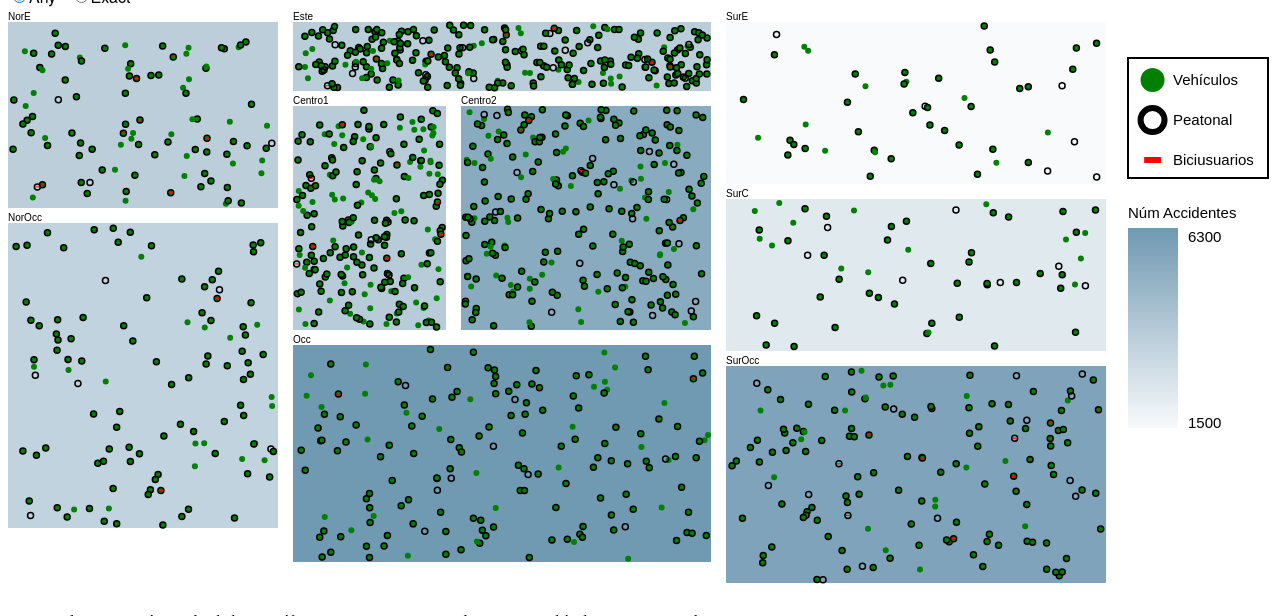
D3 v4 page, settled after 480 driven frames (8 s of simulated time); the page loaded 1 data file(s).


    var nFiltro = 7;
    var sOper = "any";
    
    function filtrar() { 
      nFiltro = 0;
      
      nFiltro |= (document.getElementById("ckveh").checked ? document.getElementById("ckveh").value : 0);
      nFiltro |= (document.getElementById("ckpea").checked ? document.getElementById("ckpea").value : 0);
      nFiltro |= (document.getElementById("ckbic").checked ? document.getElementById("ckbic").value : 0);
      
      d3.select("svg").selectAll("circle").remove();
      d3.select("svg").selectAll("line").remove();
      
      sOper = document.getElementById("equalorany").checked ? "any" : "exact";
      
      graficar();
      
      console.log("filtrar nFiltro="+nFiltro);
      console.log("sOper="+sOper);
    }
  

var semafs = [["Centro1",3],["Centro1",1],["Centro1",3],["Centro1",3],["Centro1",3],["Centro1",3],["Centro1",3],["Centro1",1],["Centro1",3],["Centro1",1],["Centro1",3],["Centro1",1],["Centro1",2],["Centro1",3],["Centro1",3],["Centro1",3],["Centro1",1],["Centro1",3],["Centro1",1],["Centro1",3],["Centro1",3],["Centro1",1],["Centro1",3],["Centro1",1],["Centro1",3],["Centro1",3],["Centro1",3],["Centro1",3],["Centro1",1],["Centro1",1],["Centro1",3],["Centro1",3],["Centro1",3],["Centro1",1],["Centro1",3],["Centro1",3],["Centro1",1],["Centro1",1],["Centro1",1],["Centro1",1],["Centro1",3],["Centro1",3],["Centro1",3],["Centro1",3],["Centro1",3],["Centro1",1],["Centro1",3],["Centro1",1],["Centro1",3],["Centro1",3],["Centro1",1],["Centro1",1],["Centro1",1],["Centro1",3],["Centro1",1],["Centro1",1],["Centro1",1],["Centro1",3],["Centro1",1],["Centro1",1],["Centro1",1],["Centro1",3],["Centro1",3],["Centro1",3],["Centro1",2],["Centro1",3],["Centro1",3],["Centro1",3],["Centro1",3],["Centro1",1],["Centro1",3],["Centro1",1],["Centro1",1],["Centro1",6],["Centro1",3],["Centro1",6],["Centro1",7],["Centro1",3],["Centro1",3],["Centro1",1],["Centro1",3],["Centro1",3],["Centro1",3],["Centro1",3],["Centro1",3],["Centro1",3],["Centro1",1],["Centro1",3],["Centro1",3],["Centro1",3],["Centro1",3],["Centro1",3],["Centro1",3],["Centro1",3],["Centro1",3],["Centro1",3],["Centro1",2],["Centro1",3],["Centro1",3],["Centro1",3],["Centro1",1],["Centro1",3],["Centro1",1],["Centro1",3],["Centro1",3],["Centro1",3],["Centro1",3],["Centro1",1],["Centro1",3],["Centro1",3],["Centro1",3],["Centro1",1],["Centro1",1],["Centro1",1],["Centro1",3],["Centro1",3],["Centro1",3],["Centro1",3],["Centro1",1],["Centro1",3],["Centro1",3],["Centro1",3],["Centro1",3],["Centro1",1],["Centro1",1],["Centro1",3],["Centro1",1],["Centro1",7],["Centro1",3],["Centro1",1],["Centro1",3],["Centro1",3],["Centro1",1],["Centro1",1],["Centro1",1],["Centro1",1],["Centro1",3],["Centro1",3],["Centro1",1],["Centro1",3],["Centro1",7],["Centro1",3],["Centro1",3],["Centro1",3],["Centro1",1],["Centro1",3],["Centro1",3],["Centro1",3],["Centro1",1],["Centro1",3],["Centro1",3],["Centro1",3],["Centro1",1],["Centro1",1],["Centro1",3],["Centro1",7],["Centro1",1],["Centro1",1],["Centro1",3],["Centro1",3],["Centro1",1],["Centro1",3],["Centro1",1],["Centro1",3],["Centro1",3],["Centro1",7],["Centro1",1],["Centro1",3],["Centro1",1],["Centro1",1],["Centro1",1],["Centro1",1],["Centro1",3],["Centro1",3],["Centro1",1],["Centro1",3],["Centro1",3],["Centro1",3],["Centro1",3],["Centro1",3],["Centro1",1],["Centro1",3],["Centro1",3],["Centro1",3],["Centro1",3],["Centro1",3],["Centro1",1],["Centro1",3],["Centro1",3],["Centro1",3],["Centro1",3],["Centro1",3],["Centro1",3],["Centro1",7],["Centro1",7],["Centro1",3],["Centro1",3],["Centro1",3],["Centro1",3],["Centro1",3],["Centro1",3],["Centro1",7],["Centro1",1],["Centro1",3],["Centro1",1],["Centro1",3],["Centro1",3],["Centro1",7],["Centro1",7],["Centro1",3],["Centro1",7],["Centro1",3],["Centro1",2],["Centro1",3],["Centro1",1],["Centro1",3],["Centro1",3],["Centro1",3],["Centro2",1],["Centro2",1],["Centro2",2],["Centro2",3],["Centro2",3],["Centro2",3],["Centro2",3],["Centro2",2],["Centro2",3],["Centro2",3],["Centro2",3],["Centro2",3],["Centro2",1],["Centro2",1],["Centro2",3],["Centro2",1],["Centro2",3],["Centro2",3],["Centro2",1],["Centro2",1],["Centro2",3],["Centro2",3],["Centro2",3],["Centro2",3],["Centro2",3],["Centro2",3],["Centro2",3],["Centro2",3],["Centro2",3],["Centro2",3],["Centro2",1],["Centro2",3],["Centro2",3],["Centro2",2],["Centro2",3],["Centro2",3],["Centro2",3],["Centro2",3],["Centro2",1],["Centro2",1],["Centro2",1],["Centro2",3],["Centro2",3],["Centro2",3],["Centro2",3],["Centro2",2],["Centro2",3],["Centro2",3],["Centro2",3],["Centro2",3],["Centro2",3],["Centro2",3],["Centro2",3],["Centro2",1],["Centro2",1],["Centro2",3],["Centro2",1],["Centro2",1],["Centro2",3],["Centro2",1],["Centro2",1],["Centro2",3],["Centro2",2],["Centro2",1],["Centro2",3],["Centro2",3],["Centro2",3],["Centro2",3],["Centro2",3],["Centro2",1],["Centro2",2],["Centro2",3],["Centro2",3],["Centro2",1],["Centro2",3],["Centro2",3],["Centro2",2],["Centro2",7],["Centro2",1],["Centro2",3],["Centro2",7],["Centro2",1],["Centro2",3],["Centro2",3],["Centro2",3],["Centro2",3],["Centro2",3],["Centro2",3],["Centro2",3],["Centro2",3],["Centro2",3],["Centro2",3],["Centro2",3],["Centro2",1],["Centro2",3],["Centro2",3],["Centro2",3],["Centro2",3],["Centro2",3],["Centro2",3],["Centro2",3],["Centro2",3],["Centro2",3],["Centro2",3],["Centro2",1],["Centro2",3],["Centro2",1],["Centro2",3],["Centro2",1],["Centro2",3],["Centro2",3],["Centro2",1],["Centro2",1],["Centro2",3],["Centro2",3],["Centro2",3],["Centro2",6],["Centro2",3],["Centro2",3],["Centro2",3],["Centro2",2],["Centro2",3],["Centro2",3],["Centro2",3],["Centro2",3],["Centro2",3],["Centro2",3],["Centro2",3],["Centro2",3],["Centro2",3],["Centro2",3],["Centro2",3],["Centro2",3],["Centro2",3],["Centro2",1],["Centro2",3],["Centro2",3],["Centro2",1],["Centro2",3],["Centro2",3],["Centro2",1],["Centro2",3],["Centro2",3],["Centro2",7],["Centro2",2],["Centro2",3],["Centro2",3],["Centro2",7],["Centro2",1],["Centro2",3],["Centro2",3],["Centro2",3],["Centro2",3],["Centro2",3],["Centro2",3],["Centro2",7],["Centro2",3],["Centro2",1],["Centro2",3],["Centro2",1],["Centro2",3],["Centro2",3],["Centro2",3],["Centro2",1],["Centro2",3],["Centro2",3],["Centro2",3],["Centro2",3],["Centro2",3],["Centro2",3],["Centro2",3],["Centro2",3],["Centro2",1],["Centro2",3],["Centro2",1],["Centro2",3],["Centro2",2],["Centro2",1],["Centro2",3],["Centro2",3],["Centro2",3],["Centro2",1],["Centro2",3],["Centro2",3],["Centro2",3],["Centro2",1],["Centro2",1],["Centro2",3],["Centro2",3],["Centro2",3],["Centro2",3],["Centro2",2],["Centro2",3],["Centro2",3],["Centro2",3],["Centro2",3],["Centro2",2],["Centro2",3],["Centro2",3],["Centro2",2],["Centro2",3],["Centro2",3],["Centro2",3],["Centro2",3],["Centro2",3],["Centro2",3],["Centro2",3],["Centro2",3],["Centro2",3],["Centro2",3],["Centro2",1],["Centro2",2],["Centro2",3],["Centro2",3],["Centro2",1],["Centro2",3],["Centro2",3],["Centro2",3],["Centro2",3],["Centro2",3],["Centro2",1],["Centro2",3],["Centro2",3],["Centro2",3],["Centro2",3],["Centro2",1],["Centro2",1],["Centro2",2],["Centro2",2],["Centro2",3],["Centro2",3],["Centro2",3],["Centro2",3],["Centro2",1],["Centro2",3],["Centro2",3],["Centro2",1],["Centro2",3],["Centro2",3],["Centro2",3],["Centro2",1],["Centro2",3],["Centro2",3],["Centro2",3],["Centro2",3],["Centro2",3],["Centro2",2],["Centro2",3],["Centro2",3],["Centro2",3],["Centro2",3],["Este",3],["Este",1],["Este",3],["Este",3],["Este",3],["Este",7],["Este",3],["Este",6],["Este",3],["Este",3],["Este",2],["Este",3],["Este",3],["Este",3],["Este",3],["Este",1],["Este",3],["Este",1],["Este",3],["Este",3],["Este",3],["Este",2],["Este",3],["Este",3],["Este",3],["Este",3],["Este",3],["Este",3],["Este",3],["Este",7],["Este",1],["Este",3],["Este",3],["Este",3],["Este",3],["Este",1],["Este",3],["Este",3],["Este",3],["Este",3],["Este",1],["Este",3],["Este",3],["Este",3],["Este",3],["Este",3],["Este",3],["Este",3],["Este",3],["Este",3],["Este",3],["Este",1],["Este",3],["Este",3],["Este",3],["Este",3],["Este",3],["Este",3],["Este",1],["Este",3],["Este",6],["Este",1],["Este",3],["Este",7],["Este",3],["Este",3],["Este",3],["Este",7],["Este",3],["Este",7],["Este",3],["Este",3],["Este",1],["Este",7],["Este",3],["Este",3],["Este",3],["Este",1],["Este",3],["Este",7],["Este",3],["Este",1],["Este",3],["Este",1],["Este",6],["Este",1],["Este",1],["Este",7],["Este",3],["Este",3],["Este",3],["Este",1],["Este",1],["Este",1],["Este",3],["Este",3],["Este",3],["Este",3],["Este",1],["Este",1],["Este",3],["Este",1],["Este",1],["Este",3],["Este",3],["Este",3],["Este",1],["Este",3],["Este",1],["Este",3],["Este",3],["Este",3],["Este",1],["Este",3],["Este",1],["Este",3],["Este",3],["Este",1],["Este",3],["Este",1],["Este",3],["Este",3],["Este",3],["Este",3],["Este",3],["Este",1],["Este",3],["Este",3],["Este",3],["Este",3],["Este",3],["Este",3],["Este",3],["Este",7],["Este",3],["Este",3],["Este",3],["Este",3],["Este",3],["Este",3],["Este",3],["Este",3],["Este",3],["Este",3],["Este",3],["Este",3],["Este",3],["Este",3],["Este",3],["Este",3],["Este",3],["Este",3],["Este",3],["Este",3],["Este",3],["Este",3],["Este",3],["Este",3],["Este",3],["Este",3],["Este",3],["Este",3],["Este",3],["Este",3],["Este",3],["Este",3],["Este",3],["Este",3],["Este",3],["Este",3],["Este",3],["Este",3],["Este",3],["Este",3],["Este",3],["Este",3],["Este",3],["Este",3],["Este",3],["Este",3],["Este",3],["Este",3],["Este",3],["Este",2],["Este",3],["Este",3],["Este",3],["Este",3],["Este",1],["Este",3],["Este",3],["Este",2],["Este",3],["Este",3],["Este",3],["Este",3],["Este",3],["Este",2],["Este",3],["Este",3],["Este",3],["Este",3],["Este",3],["Este",3],["Este",3],["Este",3],["Este",3],["Este",3],["Este",3],["Este",3],["Este",3],["Este",2],["Este",2],["Este",3],["Este",3],["Este",3],["Este",3],["Este",3],["Este",3],["Este",3],["Este",3],["Este",3],["Este",3],["Este",3],["Este",3],["Este",3],["Este",3],["Este",3],["Este",3],["Este",2],["Este",1],["Este",2],["Este",3],["Este",3],["Este",1],["Este",2],["Este",3],["Este",1],["Este",3],["Este",3],["Este",3],["Este",3],["Este",3],["Este",3],["Este",3],["Este",3],["Este",3],["Este",3],["Este",3],["Este",3],["Este",3],["Este",3],["Este",3],["Este",2],["Este",2],["Este",2],["Este",2],["Este",2],["Este",2],["Este",3],["NorE",3],["NorE",1],["NorE",1],["NorE",3],["NorE",3],["NorE",3],["NorE",3],["NorE",3],["NorE",3],["NorE",3],["NorE",3],["NorE",3],["NorE",3],["NorE",1],["NorE",1],["NorE",1],["NorE",3],["NorE",3],["NorE",3],["NorE",3],["NorE",3],["NorE",1],["NorE",3],["NorE",3],["NorE",1],["NorE",3],["NorE",3],["NorE",3],["NorE",3],["NorE",1],["NorE",1],["NorE",3],["NorE",1],["NorE",3],["NorE",3],["NorE",3],["NorE",1],["NorE",1],["NorE",1],["NorE",3],["NorE",7],["NorE",2],["NorE",3],["NorE",3],["NorE",1],["NorE",1],["NorE",1],["NorE",3],["NorE",7],["NorE",3],["NorE",1],["NorE",1],["NorE",3],["NorE",1],["NorE",3],["NorE",1],["NorE",1],["NorE",7],["NorE",1],["NorE",3],["NorE",1],["NorE",1],["NorE",7],["NorE",3],["NorE",3],["NorE",6],["NorE",7],["NorE",3],["NorE",1],["NorE",7],["NorE",1],["NorE",3],["NorE",1],["NorE",1],["NorE",1],["NorE",3],["NorE",3],["NorE",2],["NorE",1],["NorE",3],["NorE",3],["NorE",3],["NorE",3],["NorE",3],["NorE",3],["NorE",3],["NorE",2],["NorE",3],["NorE",3],["NorE",3],["NorE",7],["NorE",7],["NorE",7],["NorE",3],["NorE",3],["NorE",3],["NorE",3],["NorOcc",2],["NorOcc",3],["NorOcc",3],["NorOcc",1],["NorOcc",3],["NorOcc",1],["NorOcc",3],["NorOcc",3],["NorOcc",3],["NorOcc",3],["NorOcc",3],["NorOcc",3],["NorOcc",3],["NorOcc",3],["NorOcc",3],["NorOcc",1],["NorOcc",3],["NorOcc",1],["NorOcc",1],["NorOcc",3],["NorOcc",3],["NorOcc",3],["NorOcc",1],["NorOcc",3],["NorOcc",1],["NorOcc",3],["NorOcc",3],["NorOcc",3],["NorOcc",1],["NorOcc",3],["NorOcc",2],["NorOcc",3],["NorOcc",3],["NorOcc",3],["NorOcc",3],["NorOcc",7],["NorOcc",3],["NorOcc",3],["NorOcc",3],["NorOcc",3],["NorOcc",1],["NorOcc",3],["NorOcc",1],["NorOcc",3],["NorOcc",3],["NorOcc",1],["NorOcc",3],["NorOcc",1],["NorOcc",1],["NorOcc",3],["NorOcc",3],["NorOcc",3],["NorOcc",7],["NorOcc",2],["NorOcc",3],["NorOcc",2],["NorOcc",7],["NorOcc",3],["NorOcc",1],["NorOcc",1],["NorOcc",1],["NorOcc",1],["NorOcc",3],["NorOcc",3],["NorOcc",3],["NorOcc",3],["NorOcc",3],["NorOcc",3],["NorOcc",3],["NorOcc",3],["NorOcc",3],["NorOcc",3],["NorOcc",3],["NorOcc",3],["NorOcc",3],["NorOcc",3],["NorOcc",3],["NorOcc",3],["NorOcc",2],["NorOcc",3],["NorOcc",3],["NorOcc",3],["NorOcc",3],["NorOcc",3],["NorOcc",1],["NorOcc",2],["NorOcc",3],["NorOcc",3],["NorOcc",3],["NorOcc",3],["NorOcc",3],["NorOcc",3],["NorOcc",3],["NorOcc",3],["NorOcc",3],["NorOcc",3],["NorOcc",3],["NorOcc",3],["NorOcc",3],["NorOcc",3],["NorOcc",3],["NorOcc",3],["NorOcc",3],["NorOcc",3],["NorOcc",3],["NorOcc",3],["NorOcc",3],["NorOcc",3],["NorOcc",3],["NorOcc",3],["NorOcc",3],["Occ",1],["Occ",3],["Occ",3],["Occ",3],["Occ",3],["Occ",3],["Occ",3],["Occ",3],["Occ",1],["Occ",3],["Occ",3],["Occ",3],["Occ",3],["Occ",3],["Occ",3],["Occ",1],["Occ",1],["Occ",1],["Occ",3],["Occ",3],["Occ",1],["Occ",1],["Occ",3],["Occ",3],["Occ",3],["Occ",1],["Occ",2],["Occ",1],["Occ",3],["Occ",1],["Occ",1],["Occ",3],["Occ",1],["Occ",3],["Occ",3],["Occ",3],["Occ",1],["Occ",3],["Occ",3],["Occ",3],["Occ",3],["Occ",3],["Occ",3],["Occ",3],["Occ",1],["Occ",3],["Occ",3],["Occ",2],["Occ",3],["Occ",1],["Occ",3],["Occ",3],["Occ",3],["Occ",3],["Occ",1],["Occ",3],["Occ",3],["Occ",1],["Occ",3],["Occ",3],["Occ",3],["Occ",3],["Occ",3],["Occ",3],["Occ",3],["Occ",7],["Occ",3],["Occ",3],["Occ",7],["Occ",3],["Occ",3],["Occ",3],["Occ",2],["Occ",3],["Occ",3],["Occ",3],["Occ",3],["Occ",2],["Occ",2],["Occ",3],["Occ",3],["Occ",3],["Occ",3],["Occ",3],["Occ",3],["Occ",3],["Occ",3],["Occ",3],["Occ",3],["Occ",1],["Occ",3],["Occ",3],["Occ",3],["Occ",3],["Occ",3],["Occ",3],["Occ",3],["Occ",3],["Occ",3],["Occ",3],["Occ",3],["Occ",3],["Occ",3],["Occ",3],["Occ",2],["Occ",1],["Occ",7],["Occ",3],["Occ",3],["Occ",1],["Occ",3],["Occ",2],["Occ",3],["Occ",1],["Occ",1],["Occ",3],["Occ",3],["Occ",3],["Occ",3],["Occ",3],["Occ",3],["Occ",1],["Occ",3],["Occ",1],["Occ",2],["Occ",3],["Occ",3],["Occ",3],["Occ",3],["Occ",3],["Occ",3],["Occ",3],["Occ",3],["Occ",1],["Occ",3],["Occ",3],["Occ",1],["Occ",3],["Occ",1],["Occ",1],["Occ",3],["Occ",3],["Occ",3],["Occ",3],["Occ",3],["Occ",3],["Occ",3],["Occ",1],["Occ",3],["Occ",1],["Occ",3],["Occ",3],["Occ",3],["Occ",7],["Occ",3],["Occ",7],["Occ",3],["Occ",5],["Occ",3],["Occ",3],["Occ",3],["Occ",3],["Occ",3],["Occ",2],["Occ",3],["SurC",3],["SurC",2],["SurC",3],["SurC",3],["SurC",2],["SurC",1],["SurC",3],["SurC",1],["SurC",3],["SurC",3],["SurC",3],["SurC",3],["SurC",3],["SurC",2],["SurC",3],["SurC",3],["SurC",2],["SurC",3],["SurC",1],["SurC",2],["SurC",3],["SurC",1],["SurC",1],["SurC",3],["SurC",3],["SurC",3],["SurC",3],["SurC",3],["SurC",1],["SurC",3],["SurC",1],["SurC",3],["SurC",3],["SurC",1],["SurC",3],["SurC",3],["SurC",1],["SurC",1],["SurC",3],["SurC",1],["SurC",1],["SurC",1],["SurC",3],["SurC",3],["SurC",1],["SurC",3],["SurC",1],["SurC",3],["SurC",3],["SurC",3],["SurC",3],["SurC",3],["SurC",3],["SurC",2],["SurC",2],["SurC",3],["SurC",3],["SurC",2],["SurC",3],["SurC",3],["SurE",3],["SurE",3],["SurE",3],["SurE",1],["SurE",1],["SurE",3],["SurE",3],["SurE",3],["SurE",3],["SurE",1],["SurE",3],["SurE",3],["SurE",2],["SurE",1],["SurE",3],["SurE",3],["SurE",3],["SurE",1],["SurE",3],["SurE",3],["SurE",3],["SurE",3],["SurE",3],["SurE",3],["SurE",3],["SurE",2],["SurE",3],["SurE",3],["SurE",3],["SurE",3],["SurE",3],["SurE",2],["SurE",1],["SurE",3],["SurE",1],["SurE",2],["SurE",3],["SurE",3],["SurE",3],["SurE",3],["SurE",1],["SurE",2],["SurE",1],["SurE",1],["SurE",1],["SurE",3],["SurE",3],["SurE",3],["SurE",2],["SurOcc",1],["SurOcc",2],["SurOcc",3],["SurOcc",3],["SurOcc",3],["SurOcc",3],["SurOcc",3],["SurOcc",3],["SurOcc",1],["SurOcc",1],["SurOcc",1],["SurOcc",3],["SurOcc",3],["SurOcc",3],["SurOcc",3],["SurOcc",3],["SurOcc",3],["SurOcc",3],["SurOcc",3],["SurOcc",3],["SurOcc",3],["SurOcc",2],["SurOcc",2],["SurOcc",3],["SurOcc",1],["SurOcc",3],["SurOcc",3],["SurOcc",3],["SurOcc",3],["SurOcc",3],["SurOcc",2],["SurOcc",3],["SurOcc",3],["SurOcc",1],["SurOcc",3],["SurOcc",3],["SurOcc",3],["SurOcc",3],["SurOcc",3],["SurOcc",6],["SurOcc",3],["SurOcc",1],["SurOcc",3],["SurOcc",3],["SurOcc",7],["SurOcc",3],["SurOcc",6],["SurOcc",3],["SurOcc",3],["SurOcc",3],["SurOcc",3],["SurOcc",3],["SurOcc",3],["SurOcc",2],["SurOcc",1],["SurOcc",3],["SurOcc",1],["SurOcc",3],["SurOcc",3],["SurOcc",1],["SurOcc",3],["SurOcc",3],["SurOcc",3],["SurOcc",3],["SurOcc",3],["SurOcc",3],["SurOcc",3],["SurOcc",3],["SurOcc",3],["SurOcc",3],["SurOcc",2],["SurOcc",1],["SurOcc",3],["SurOcc",3],["SurOcc",3],["SurOcc",1],["SurOcc",3],["SurOcc",3],["SurOcc",7],["SurOcc",3],["SurOcc",7],["SurOcc",3],["SurOcc",1],["SurOcc",7],["SurOcc",3],["SurOcc",3],["SurOcc",3],["SurOcc",3],["SurOcc",3],["SurOcc",2],["SurOcc",3],["SurOcc",1],["SurOcc",3],["SurOcc",2],["SurOcc",3],["SurOcc",3],["SurOcc",3],["SurOcc",3],["SurOcc",3],["SurOcc",3],["SurOcc",3],["SurOcc",3],["SurOcc",3],["SurOcc",2],["SurOcc",1],["SurOcc",3],["SurOcc",1],["SurOcc",1],["SurOcc",2],["SurOcc",3],["SurOcc",1],["SurOcc",1],["SurOcc",3],["SurOcc",3],["SurOcc",3],["SurOcc",3],["SurOcc",3],["SurOcc",2],["SurOcc",3],["SurOcc",3],["SurOcc",3],["SurOcc",3],["SurOcc",3],["SurOcc",2],["SurOcc",3],["SurOcc",2],["SurOcc",2],["SurOcc",3],["SurOcc",3],["SurOcc",3],["SurOcc",7],["SurOcc",7],["SurOcc",3],["SurOcc",3],["SurOcc",3],["SurOcc",3],["SurOcc",6],["SurOcc",7],["SurOcc",7],["SurOcc",7],["SurOcc",3],["SurOcc",3],["SurOcc",3],["SurOcc",3],["SurOcc",3]];  
var puntos_tamano = 3;
var circStrRate = 0.5;
var lenLineaRate = 0.7;
var chartsvg = d3.select("svg")
;
  
  
function dib_punto(pos_x_frac, pos_y_frac, flags, chart, tamano, legendexcep) {
  
  //console.log("flags="+flags+",nFiltro="+nFiltro+",result="+(flags & nFiltro));
  
  if (!legendexcep) {
    if (sOper == "any" && (flags & nFiltro) <= 0) return;
    if (sOper == "exact" && flags != nFiltro) return;
  }
  
  var esVehiculo     = (flags & 1) > 0;
  var esPeatonal     = (flags & 2) > 0;
  var esBiciusuarios = (flags & 4) > 0;
  
  var cuadro = chart.select("rect");
  //console.log("LARGO ANCHO:" + cuadro.attr("width") + " " + cuadro.attr("height"));
  
  var pos_x = tamano + (cuadro.attr("width") - tamano*2)*pos_x_frac;
  var pos_y = tamano + (cuadro.attr("height") - tamano*2)*pos_y_frac;
  chart.append("circle")
  .attr("cx", pos_x)
  .attr("cy", pos_y)
  .attr("r", tamano)
  .attr("stroke-width", tamano * circStrRate)
  .attr("fill", esVehiculo ? "green" : "transparent")
  .attr("stroke", esPeatonal ? "black" : "transparent")
  ;
  if (esBiciusuarios) {
    chart.append("line")
    .attr("x1", pos_x - (tamano * lenLineaRate))
    .attr("y1", pos_y)
    .attr("x2", pos_x + (tamano * lenLineaRate))
    .attr("y2", pos_y)
    .attr("stroke", "red")
    .attr("stroke-width", Math.floor(tamano * circStrRate))
    ;    
  }
}  
   
//dib_punto(0.05, 0.025, 7, d3.select("#NorE"));
var tamanoLegend = 12;  
function graficar() {
dib_punto(0.05, 0.025, 1, d3.select("#sampleVehiculo"), tamanoLegend, true);
dib_punto(0.05, 0.025, 2, d3.select("#samplePeatonal"), tamanoLegend, true);
dib_punto(0.05, 0.025, 4, d3.select("#sampleBiciusuarios"), tamanoLegend, true);
for (var i = 0; i < semafs.length; i++) {
  dib_punto(Math.random(), Math.random(), semafs[i][1], d3.select("#" + semafs[i][0]), puntos_tamano, false);
}
}
graficar();
d3.json("listaregiones.json", function(error, data) {
  if (error) throw error;
  
  //console.log("QUERY: "+ data.children);
  
  data.children.forEach(function(d){
    d3.select("#" + d.name)
      .select("rect")
      .attr("fill","rgba(112,153,178," + (d.accidentes + 0.05) +")");
//rgba(255,127,39    
    
    //console.log("rgba(255,127,39," + d.accidentes +")");
     d3.select("#" + d.name)
       .append("title")
       .text(d.name + ": " + d.locnom + "\n" + d.size + " km²\n" + d.semaforos + " semáforos\n" + d.numacc + " accidentes");
  });  
  
  
  
  
}); 
  


### data: listaregiones.json
{
 "name": "localidades",
 "children": [
  {
   "name": "NorE",
   "size": 38.07,
   "semaforos": 97,
   "accidentes": 0.424,
   "numacc": 3538,
   "locnom": "Usaquén"
  },
  {
   "name": "NorOcc",
   "size": 62.71,
   "semaforos": 111,
   "accidentes": 0.382,
   "numacc": 3336,
   "locnom": "Suba"
  },
  {
   "name": "Occ",
   "size": 69.15,
   "semaforos": 165,
   "accidentes": 1.0,
   "numacc": 6280,
   "locnom": "Fontibón, Engativá"
  },
  {
   "name": "Centro1",
   "size": 26.09,
   "semaforos": 218,
   "accidentes": 0.451,
   "numacc": 3663,
   "locnom": "Barrios Unidos, Teusaquillo"
  },
  {
   "name": "Este",
   "size": 22.19,
   "semaforos": 260,
   "accidentes": 0.429,
   "numacc": 3559,
   "locnom": "Chapinero, Santa Fe, La Candelaria"
  },
  {
   "name": "SurOcc",
   "size": 62.53,
   "semaforos": 145,
   "accidentes": 0.843,
   "numacc": 5533,
   "locnom": "Kennedy, Bosa"
  },
  {
   "name": "Centro2",
   "size": 42.58,
   "semaforos": 251,
   "accidentes": 0.77,
   "numacc": 5184,
   "locnom": "Los Mártires, Puente Aranda, Antonio Nar…"
  },
  {
   "name": "SurE",
   "size": 46.77,
   "semaforos": 49,
   "accidentes": 0.0,
   "numacc": 1517,
   "locnom": "San Cristóbal, Usme"
  },
  "... 1 more items"
 ]
}